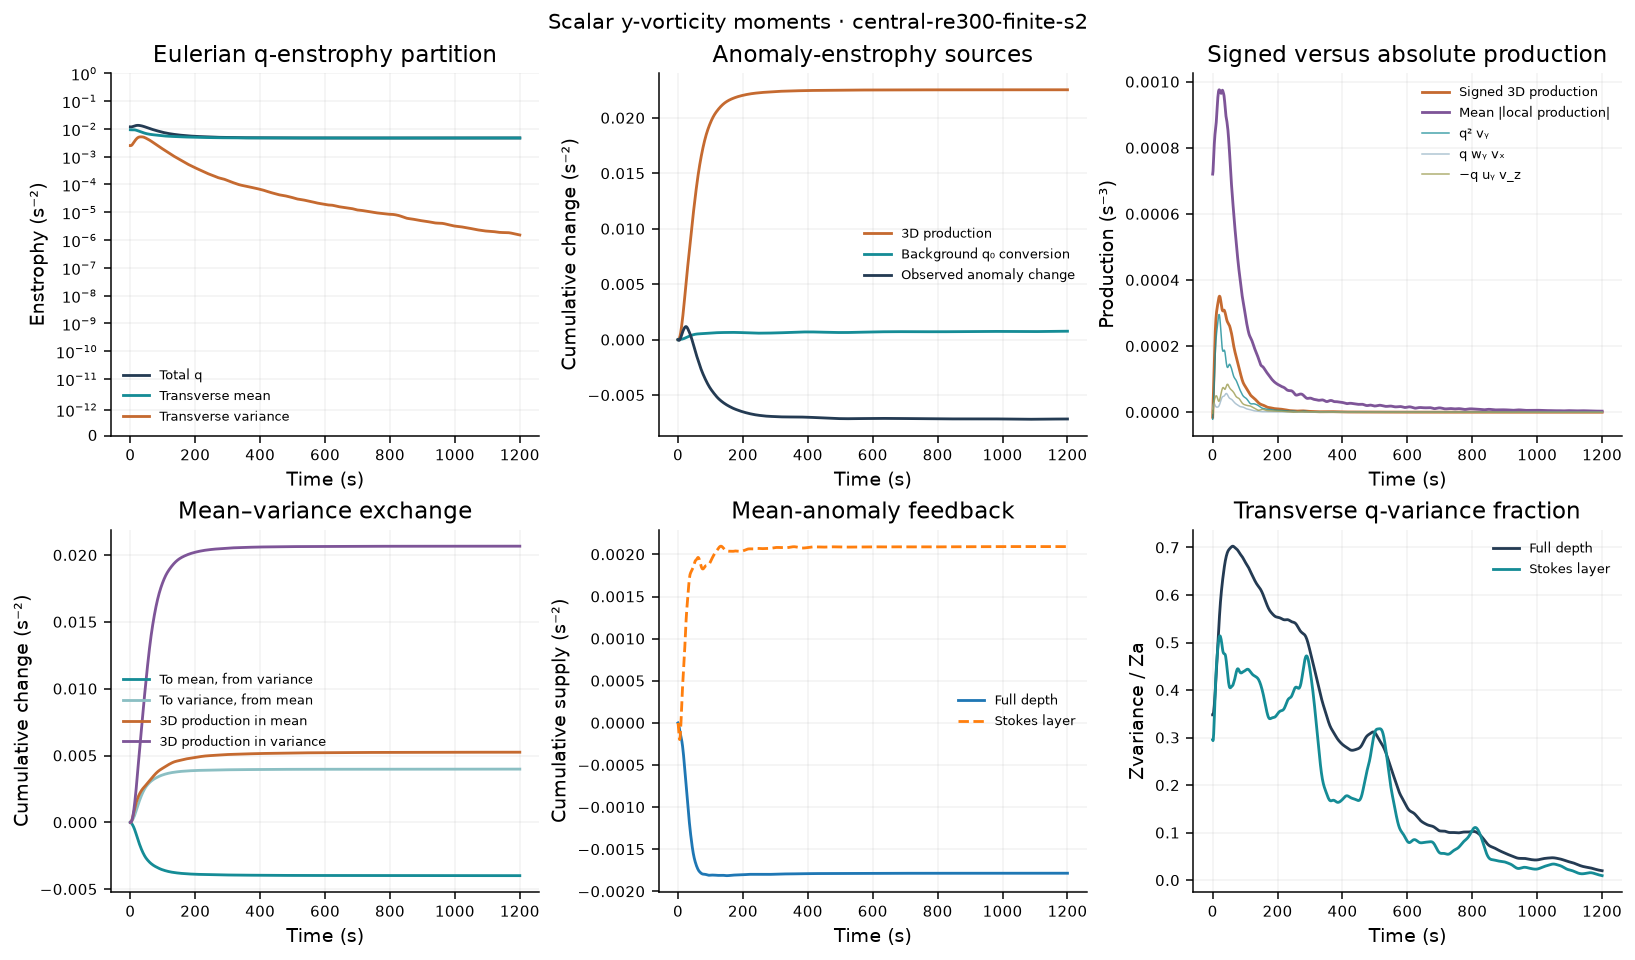

Source data for this figure (header and first rows):
time_s, iteration, Zq, Zmean, Zvariance, Za, Zmean_anomaly, Pq_stretch, Pq_tilt_wy_vx, Pq_tilt_minus_uy_vz, Pq_T, Pq_T_abs, Pq_stretch_abs, Pq_tilt_wy_vx_abs, Pq_tilt_minus_uy_vz_abs, Pa_stretch, Pa_tilt_wy_vx, Pa_tilt_minus_uy_vz, Pa_T, Pa_T_abs, Pa_stretch_abs, Pa_tilt_wy_vx_abs, Pa_tilt_minus_uy_vz_abs, Pa_background
0, 0, 0.01184, 0.009322, 0.002513, 0.007223, 0.00471, -2.126924945e-05, 9.53067568e-06, -3.394585954e-06, -1.513315972e-05, 0.0007207, 0.0006719, 0.0001393, 0.0001004, -9.762994823e-06, -1.92223027e-07, 7.637985493e-07, -9.1914193e-06, 0.0004527, 0.0004066, 0.0001144, 8.039851467e-05, 8.872676798e-06
1, 71, 0.0118, 0.009294, 0.002502, 0.007191, 0.004689, -5.869894256e-06, 1.698627329e-05, 6.885535527e-06, 1.800191456e-05, 0.0007296, 0.0006814, 0.0001383, 0.0001072, -1.280504558e-06, 6.934176265e-06, 1.396066555e-06, 7.049738262e-06, 0.0004584, 0.0004133, 0.0001138, 8.152210824e-05, 7.247251375e-06
2, 121, 0.01178, 0.009274, 0.00251, 0.007171, 0.00466, 1.298911246e-05, 2.275982024e-05, 1.617028e-05, 5.191921271e-05, 0.0007478, 0.0006987, 0.0001373, 0.0001199, 1.024708739e-05, 1.316904413e-05, 2.040324941e-06, 2.545645647e-05, 0.000472, 0.0004267, 0.0001133, 8.56056338e-05, 5.712832332e-06
3, 171, 0.0118, 0.009261, 0.002539, 0.007164, 0.004626, 3.671657258e-05, 2.627570468e-05, 2.411066287e-05, 8.710294013e-05, 0.0007705, 0.0007196, 0.0001364, 0.0001343, 2.613128357e-05, 1.809021336e-05, 2.721338292e-06, 4.694283522e-05, 0.0004897, 0.0004436, 0.0001129, 9.181820198e-05, 4.402129163e-06
4, 221, 0.01184, 0.009256, 0.002586, 0.007175, 0.004589, 6.477211781e-05, 2.747051067e-05, 3.060160913e-05, 0.0001228, 0.0007929, 0.0007403, 0.0001363, 0.0001487, 4.600980549e-05, 2.158582292e-05, 3.527277578e-06, 7.112290599e-05, 0.0005075, 0.0004606, 0.0001129, 9.937577874e-05, 3.405550685e-06
5, 272, 0.01191, 0.009257, 0.002652, 0.007202, 0.00455, 9.529665939e-05, 2.673696565e-05, 3.576552838e-05, 0.0001578, 0.0008123, 0.0007575, 0.0001379, 0.0001625, 6.842314288e-05, 2.383214267e-05, 4.58587008e-06, 9.684115563e-05, 0.0005234, 0.0004754, 0.000114, 0.0001081, 2.765964366e-06
6, 323, 0.012, 0.009263, 0.002735, 0.007247, 0.004512, 0.0001259, 2.474702684e-05, 3.986238062e-05, 0.0001905, 0.0008282, 0.0007708, 0.0001412, 0.0001761, 9.153074504e-05, 2.518941803e-05, 6.009324136e-06, 0.0001227, 0.0005376, 0.0004879, 0.0001162, 0.000118, 2.484460341e-06
7, 374, 0.0121, 0.009271, 0.002833, 0.007307, 0.004474, 0.0001545, 2.223411673e-05, 4.316550463e-05, 0.0002199, 0.0008401, 0.0007804, 0.0001458, 0.0001895, 0.0001137, 2.606539302e-05, 7.830704036e-06, 0.0001476, 0.0005496, 0.0004982, 0.0001194, 0.0001288, 2.531431788e-06
8, 425, 0.01222, 0.009279, 0.002943, 0.00738, 0.004437, 0.0001795, 1.981131751e-05, 4.585429304e-05, 0.0002451, 0.0008488, 0.0007872, 0.0001515, 0.0002026, 0.0001336, 2.67982098e-05, 9.962113115e-06, 0.0001704, 0.00056, 0.0005069, 0.0001234, 0.0001403, 2.858168174e-06
9, 476, 0.01235, 0.009284, 0.003063, 0.007462, 0.004399, 0.0002, 1.78685953e-05, 4.795969975e-05, 0.0002658, 0.0008568, 0.0007944, 0.0001581, 0.0002152, 0.0001508, 2.758933295e-05, 1.219326866e-05, 0.0001906, 0.0005703, 0.0005164, 0.0001283, 0.0001519, 3.40670412e-06
10, 527, 0.01247, 0.009285, 0.00319, 0.007551, 0.004361, 0.0002162, 1.65536341e-05, 4.93733853e-05, 0.0002821, 0.0008664, 0.0008041, 0.0001656, 0.0002272, 0.0001653, 2.849111128e-05, 1.423323773e-05, 0.000208, 0.0005821, 0.0005277, 0.000134, 0.0001636, 4.117683994e-06
11, 578, 0.0126, 0.009278, 0.003322, 0.007641, 0.00432, 0.0002289, 1.581613124e-05, 4.99114317e-05, 0.0002946, 0.0008776, 0.0008167, 0.0001735, 0.0002386, 0.0001776, 2.943711871e-05, 1.578553821e-05, 0.0002228, 0.0005954, 0.0005411, 0.0001403, 0.0001751, 4.93668898e-06
12, 629, 0.01272, 0.009262, 0.003457, 0.007731, 0.004275, 0.0002391, 1.54910371e-05, 4.941023197e-05, 0.000304, 0.0008917, 0.0008324, 0.0001815, 0.0002492, 0.0001886, 3.030296251e-05, 1.663384721e-05, 0.0002355, 0.000611, 0.0005565, 0.000147, 0.0001861, 5.819013711e-06
13, 680, 0.01283, 0.009237, 0.003593, 0.007819, 0.004225, 0.0002482, 1.539862565e-05, 4.78222832e-05, 0.0003114, 0.0009075, 0.0008497, 0.0001894, 0.0002587, 0.0001992, 3.098369197e-05, 1.670848378e-05, 0.0002468, 0.0006275, 0.0005728, 0.0001539, 0.0001966, 6.731854943e-06
14, 731, 0.01293, 0.009202, 0.00373, 0.007902, 0.004172, 0.000257, 1.542013618e-05, 4.527608003e-05, 0.0003177, 0.000924, 0.000867, 0.0001968, 0.0002675, 0.0002098, 3.14513043e-05, 1.610701064e-05, 0.0002574, 0.0006446, 0.0005889, 0.0001608, 0.0002066, 7.653024445e-06
15, 782, 0.01303, 0.009158, 0.003868, 0.007981, 0.004113, 0.000266, 1.552049187e-05, 4.209304655e-05, 0.0003237, 0.0009401, 0.0008836, 0.0002037, 0.0002761, 0.0002207, 3.176961961e-05, 1.506677583e-05, 0.0002675, 0.000661, 0.0006046, 0.0001675, 0.0002165, 8.567046445e-06
16, 833, 0.01311, 0.009104, 0.004004, 0.008055, 0.004051, 0.0002751, 1.575294004e-05, 3.87565852e-05, 0.0003296, 0.0009534, 0.0008979, 0.0002098, 0.0002854, 0.0002315, 3.208923498e-05, 1.391574227e-05, 0.0002775, 0.0006754, 0.0006187, 0.0001739, 0.0002268, 9.45996253e-06
17, 884, 0.01318, 0.009044, 0.00414, 0.008125, 0.003985, 0.0002836, 1.62397468e-05, 3.581583065e-05, 0.0003356, 0.0009638, 0.000909, 0.0002155, 0.0002956, 0.0002415, 3.260450861e-05, 1.300660612e-05, 0.0002871, 0.0006876, 0.0006308, 0.00018, 0.0002375, 1.031510776e-05
18, 935, 0.01325, 0.008976, 0.004273, 0.008189, 0.003916, 0.0002905, 1.710480411e-05, 3.377048876e-05, 0.0003414, 0.0009708, 0.0009175, 0.0002207, 0.000306, 0.0002498, 3.346608536e-05, 1.265039638e-05, 0.0002959, 0.000697, 0.0006409, 0.0001858, 0.0002479, 1.111301303e-05
19, 986, 0.01331, 0.008903, 0.004402, 0.008247, 0.003844, 0.0002948, 1.843007498e-05, 3.299256829e-05, 0.0003463, 0.0009746, 0.0009236, 0.0002259, 0.0003157, 0.0002556, 3.473230489e-05, 1.308867706e-05, 0.0003035, 0.000704, 0.0006491, 0.0001916, 0.0002574, 1.183473581e-05
20, 1037, 0.01335, 0.008827, 0.004526, 0.008298, 0.003772, 0.0002958, 2.025998109e-05, 3.367951985e-05, 0.0003497, 0.0009759, 0.0009272, 0.0002307, 0.0003242, 0.0002584, 3.638711964e-05, 1.447668881e-05, 0.0003092, 0.0007092, 0.0006555, 0.0001971, 0.0002656, 1.246445956e-05
21, 1088, 0.01339, 0.008747, 0.004641, 0.008341, 0.0037, 0.0002928, 2.258581903e-05, 3.582023506e-05, 0.0003512, 0.0009754, 0.0009281, 0.0002351, 0.0003315, 0.0002576, 3.836271949e-05, 1.684390941e-05, 0.0003128, 0.000713, 0.0006599, 0.0002021, 0.0002723, 1.298965239e-05
22, 1139, 0.01341, 0.008666, 0.004746, 0.008374, 0.003627, 0.0002859, 2.533017061e-05, 3.918782483e-05, 0.0003504, 0.0009737, 0.0009273, 0.0002386, 0.0003375, 0.0002533, 4.055714753e-05, 2.004606088e-05, 0.0003139, 0.0007156, 0.0006626, 0.0002062, 0.0002779, 1.340014269e-05
23, 1190, 0.01342, 0.008584, 0.004841, 0.008396, 0.003555, 0.0002757, 2.833852401e-05, 4.341875696e-05, 0.0003474, 0.0009712, 0.0009262, 0.0002419, 0.0003428, 0.0002461, 4.28322862e-05, 2.380773403e-05, 0.0003128, 0.000717, 0.0006646, 0.0002102, 0.0002826, 1.368876892e-05
24, 1241, 0.01342, 0.008501, 0.004923, 0.008407, 0.003484, 0.000263, 3.146785882e-05, 4.815122088e-05, 0.0003426, 0.0009693, 0.000926, 0.0002457, 0.0003473, 0.0002366, 4.508994881e-05, 2.784944522e-05, 0.0003096, 0.0007185, 0.000667, 0.0002143, 0.0002866, 1.385512775e-05
25, 1292, 0.01341, 0.008418, 0.004993, 0.008405, 0.003413, 0.0002488, 3.465756633e-05, 5.302344842e-05, 0.0003365, 0.0009669, 0.0009252, 0.0002492, 0.0003515, 0.0002257, 4.732970745e-05, 3.189182225e-05, 0.0003049, 0.0007188, 0.0006682, 0.0002183, 0.0002901, 1.390902193e-05
26, 1343, 0.01338, 0.008335, 0.005049, 0.008391, 0.003342, 0.0002342, 3.779054052e-05, 5.766503399e-05, 0.0003297, 0.000965, 0.0009249, 0.0002522, 0.0003551, 0.0002141, 4.949560074e-05, 3.565576296e-05, 0.0002992, 0.000719, 0.0006692, 0.0002217, 0.0002931, 1.386997981e-05
27, 1394, 0.01335, 0.008253, 0.005093, 0.008364, 0.003271, 0.0002199, 4.067258574e-05, 6.191751397e-05, 0.0003225, 0.0009663, 0.0009261, 0.0002553, 0.000358, 0.0002026, 5.143831323e-05, 3.90769561e-05, 0.0002931, 0.0007217, 0.0006715, 0.000225, 0.0002956, 1.376251734e-05
28, 1445, 0.0133, 0.008172, 0.005126, 0.008326, 0.0032, 0.0002069, 4.31685169e-05, 6.586613327e-05, 0.000316, 0.0009681, 0.0009271, 0.0002578, 0.0003604, 0.0001921, 5.305627492e-05, 4.233173823e-05, 0.0002875, 0.0007244, 0.0006732, 0.0002277, 0.0002978, 1.360867175e-05
29, 1496, 0.01324, 0.008092, 0.005149, 0.008279, 0.00313, 0.0001965, 4.516285504e-05, 6.938808088e-05, 0.0003111, 0.0009721, 0.0009297, 0.00026, 0.0003631, 0.0001838, 5.428115859e-05, 4.538994851e-05, 0.0002835, 0.0007284, 0.0006759, 0.0002297, 0.0003001, 1.342214356e-05
30, 1547, 0.01318, 0.008012, 0.005165, 0.008224, 0.003059, 0.0001893, 4.657088677e-05, 7.220407789e-05, 0.0003081, 0.0009746, 0.0009292, 0.0002618, 0.0003654, 0.0001782, 5.508607921e-05, 4.808106217e-05, 0.0002814, 0.0007305, 0.0006755, 0.0002314, 0.0003022, 1.321193231e-05
31, 1598, 0.01311, 0.007934, 0.005173, 0.008162, 0.002989, 0.0001854, 4.733575972e-05, 7.396544077e-05, 0.0003067, 0.0009731, 0.000925, 0.0002628, 0.0003671, 0.0001753, 5.545212579e-05, 5.018471637e-05, 0.000281, 0.000729, 0.0006717, 0.0002324, 0.000304, 1.298997571e-05
32, 1649, 0.01303, 0.007858, 0.005177, 0.008098, 0.002921, 0.0001843, 4.763931052e-05, 7.468343964e-05, 0.0003066, 0.0009698, 0.0009185, 0.000264, 0.0003688, 0.0001747, 5.554875109e-05, 5.181900362e-05, 0.000282, 0.0007259, 0.000666, 0.0002336, 0.0003056, 1.276922958e-05
33, 1699, 0.01296, 0.007783, 0.005177, 0.008031, 0.002854, 0.0001852, 4.781161176e-05, 7.454410734e-05, 0.0003076, 0.0009667, 0.0009113, 0.0002648, 0.0003696, 0.0001755, 5.565114988e-05, 5.319796038e-05, 0.0002843, 0.0007234, 0.00066, 0.0002344, 0.0003066, 1.256083079e-05
34, 1749, 0.01289, 0.00771, 0.005175, 0.007963, 0.002788, 0.0001868, 4.815600212e-05, 7.372371944e-05, 0.0003087, 0.0009627, 0.0009033, 0.0002653, 0.0003696, 0.0001767, 5.597005806e-05, 5.437409614e-05, 0.0002871, 0.0007203, 0.0006541, 0.0002347, 0.0003072, 1.23690108e-05
35, 1799, 0.01281, 0.007638, 0.005171, 0.007896, 0.002724, 0.0001879, 4.880186639e-05, 7.238258032e-05, 0.0003091, 0.0009573, 0.0008948, 0.0002655, 0.0003691, 0.0001774, 5.653890473e-05, 5.523396527e-05, 0.0002892, 0.0007167, 0.0006481, 0.0002347, 0.000307, 1.218792034e-05
36, 1849, 0.01273, 0.007567, 0.005163, 0.007826, 0.002663, 0.0001875, 4.975659568e-05, 7.078370371e-05, 0.000308, 0.0009494, 0.0008847, 0.0002655, 0.0003677, 0.0001768, 5.729141854e-05, 5.566860446e-05, 0.0002897, 0.0007114, 0.0006413, 0.0002343, 0.0003063, 1.200305956e-05
37, 1899, 0.01265, 0.007497, 0.005151, 0.007754, 0.002603, 0.0001851, 5.101056036e-05, 6.947392321e-05, 0.0003056, 0.0009391, 0.0008735, 0.0002651, 0.0003666, 0.0001747, 5.817846419e-05, 5.584924718e-05, 0.0002888, 0.0007045, 0.0006337, 0.0002336, 0.0003055, 1.179524649e-05
38, 1949, 0.01256, 0.007429, 0.005133, 0.007679, 0.002546, 0.0001805, 5.253259325e-05, 6.928378793e-05, 0.0003023, 0.0009281, 0.0008605, 0.0002638, 0.000366, 0.0001711, 5.917875346e-05, 5.632366963e-05, 0.0002866, 0.000697, 0.0006246, 0.0002323, 0.0003049, 1.154918195e-05
39, 1999, 0.01247, 0.007362, 0.005109, 0.007599, 0.00249, 0.0001739, 5.412413989e-05, 7.069428514e-05, 0.0002987, 0.0009158, 0.0008469, 0.0002617, 0.0003655, 0.0001661, 6.014748735e-05, 5.752124038e-05, 0.0002838, 0.0006887, 0.000615, 0.0002304, 0.0003042, 1.125857636e-05
40, 2049, 0.01237, 0.007295, 0.005078, 0.007514, 0.002437, 0.0001655, 5.54920742e-05, 7.338290928e-05, 0.0002944, 0.0009046, 0.0008346, 0.0002589, 0.0003653, 0.0001598, 6.086834209e-05, 5.936007717e-05, 0.0002801, 0.000681, 0.0006061, 0.0002281, 0.0003036, 1.093011314e-05
41, 2099, 0.01227, 0.00723, 0.00504, 0.007424, 0.002384, 0.0001568, 5.636056189e-05, 7.657114558e-05, 0.0002897, 0.0008959, 0.0008255, 0.0002554, 0.0003649, 0.0001532, 6.115099357e-05, 6.13410774e-05, 0.0002757, 0.0006749, 0.0005994, 0.000225, 0.0003028, 1.057853639e-05
42, 2149, 0.01216, 0.007166, 0.004997, 0.007329, 0.002332, 0.0001489, 5.666833526e-05, 7.967666114e-05, 0.0002852, 0.0008903, 0.0008193, 0.0002514, 0.0003636, 0.0001473, 6.101074065e-05, 6.311060458e-05, 0.0002714, 0.0006704, 0.0005942, 0.0002216, 0.0003014, 1.021625026e-05
43, 2199, 0.01205, 0.007103, 0.004948, 0.007229, 0.002281, 0.0001426, 5.633161917e-05, 8.20884912e-05, 0.0002811, 0.0008848, 0.0008141, 0.0002467, 0.0003613, 0.0001427, 6.041784681e-05, 6.426537495e-05, 0.0002674, 0.0006652, 0.0005894, 0.0002176, 0.0002993, 9.848202475e-06
44, 2249, 0.01194, 0.007042, 0.004894, 0.007126, 0.002232, 0.0001385, 5.540438897e-05, 8.362582375e-05, 0.0002775, 0.0008787, 0.0008076, 0.0002422, 0.000358, 0.0001395, 5.945349351e-05, 6.475244072e-05, 0.0002637, 0.0006593, 0.000583, 0.0002137, 0.0002965, 9.47286095e-06
45, 2299, 0.01182, 0.006984, 0.004837, 0.007021, 0.002185, 0.0001361, 5.402275713e-05, 8.441613057e-05, 0.0002745, 0.000871, 0.0007997, 0.0002377, 0.0003537, 0.0001376, 5.82502021e-05, 6.475292259e-05, 0.0002606, 0.0006519, 0.0005752, 0.0002098, 0.000293, 9.083661969e-06
46, 2349, 0.0117, 0.006929, 0.004776, 0.006915, 0.002139, 0.0001354, 5.238008284e-05, 8.455646858e-05, 0.0002724, 0.000863, 0.000791, 0.0002333, 0.000348, 0.0001369, 5.697280057e-05, 6.435251264e-05, 0.0002582, 0.0006442, 0.0005668, 0.000206, 0.0002884, 8.676931576e-06
47, 2399, 0.01159, 0.006876, 0.004713, 0.006809, 0.002096, 0.0001363, 5.049122795e-05, 8.387146941e-05, 0.0002707, 0.0008535, 0.0007801, 0.0002295, 0.0003419, 0.0001371, 5.559184978e-05, 6.337581669e-05, 0.0002561, 0.0006354, 0.0005569, 0.0002026, 0.0002834, 8.252327385e-06
48, 2449, 0.01148, 0.006827, 0.004648, 0.006703, 0.002054, 0.0001381, 4.847952379e-05, 8.22140729e-05, 0.0002688, 0.0008421, 0.0007679, 0.0002259, 0.000335, 0.0001379, 5.416957458e-05, 6.17039469e-05, 0.0002538, 0.0006251, 0.000546, 0.0001995, 0.0002778, 7.811279723e-06
49, 2499, 0.01136, 0.00678, 0.004582, 0.006597, 0.002015, 0.0001406, 4.650674425e-05, 7.994133828e-05, 0.000267, 0.0008291, 0.0007538, 0.0002226, 0.0003275, 0.0001391, 5.278771694e-05, 5.968553097e-05, 0.0002516, 0.0006135, 0.0005338, 0.0001964, 0.0002714, 7.3546696e-06
50, 2549, 0.01125, 0.006737, 0.004517, 0.006494, 0.001977, 0.0001431, 4.473281811e-05, 7.763128436e-05, 0.0002655, 0.0008152, 0.0007388, 0.0002192, 0.0003203, 0.0001403, 5.152659818e-05, 5.783896686e-05, 0.0002497, 0.0006011, 0.0005209, 0.000193, 0.0002648, 6.883131821e-06
51, 2599, 0.01115, 0.006695, 0.004451, 0.006391, 0.00194, 0.0001448, 4.33219622e-05, 7.55945228e-05, 0.0002638, 0.0008006, 0.0007229, 0.0002157, 0.0003133, 0.0001407, 5.049696442e-05, 5.638320754e-05, 0.0002476, 0.000588, 0.0005073, 0.0001895, 0.0002579, 6.40003596e-06
52, 2649, 0.01104, 0.006655, 0.004386, 0.006291, 0.001904, 0.0001452, 4.232658594e-05, 7.388972822e-05, 0.0002614, 0.0007853, 0.0007063, 0.000212, 0.0003063, 0.00014, 4.973990714e-05, 5.527833338e-05, 0.0002451, 0.0005746, 0.0004932, 0.0001859, 0.000251, 5.915456652e-06
53, 2699, 0.01094, 0.006617, 0.004322, 0.006191, 0.00187, 0.0001443, 4.16381667e-05, 7.242250391e-05, 0.0002584, 0.0007685, 0.0006889, 0.0002082, 0.0002992, 0.0001383, 4.916828964e-05, 5.438772011e-05, 0.0002419, 0.0005603, 0.0004787, 0.0001823, 0.0002441, 5.445911353e-06
54, 2749, 0.01084, 0.006581, 0.004258, 0.006094, 0.001836, 0.0001426, 4.108381007e-05, 7.113079225e-05, 0.0002548, 0.0007515, 0.0006725, 0.000204, 0.000292, 0.0001359, 4.863589448e-05, 5.363748416e-05, 0.0002382, 0.0005464, 0.0004652, 0.0001785, 0.0002375, 5.007052018e-06
55, 2799, 0.01074, 0.006546, 0.004196, 0.005999, 0.001803, 0.0001403, 4.058432574e-05, 6.998262007e-05, 0.0002509, 0.0007349, 0.000657, 0.0001998, 0.0002849, 0.0001333, 4.809067605e-05, 5.297208533e-05, 0.0002343, 0.0005328, 0.0004524, 0.0001746, 0.0002313, 4.607076717e-06
56, 2849, 0.01065, 0.006513, 0.004135, 0.005905, 0.00177, 0.0001378, 4.010872461e-05, 6.888767484e-05, 0.0002468, 0.0007185, 0.0006424, 0.0001957, 0.0002776, 0.0001305, 4.753008928e-05, 5.2294804e-05, 0.0002303, 0.0005199, 0.0004406, 0.0001708, 0.0002251, 4.24618107e-06
57, 2899, 0.01056, 0.006482, 0.004074, 0.005812, 0.001739, 0.0001352, 3.961171473e-05, 6.791923081e-05, 0.0002427, 0.0007029, 0.0006291, 0.0001913, 0.0002704, 0.0001276, 4.693026518e-05, 5.169289162e-05, 0.0002262, 0.0005073, 0.0004297, 0.0001668, 0.000219, 3.920121126e-06
58, 2949, 0.01046, 0.006451, 0.004013, 0.005721, 0.001708, 0.0001323, 3.902896131e-05, 6.710480688e-05, 0.0002384, 0.0006885, 0.0006164, 0.0001872, 0.0002635, 0.0001244, 4.624394344e-05, 5.119919928e-05, 0.0002219, 0.000495, 0.0004192, 0.000163, 0.000213, 3.625734554e-06
59, 2999, 0.01037, 0.006421, 0.003952, 0.00563, 0.001678, 0.000129, 3.829996268e-05, 6.631183264e-05, 0.0002336, 0.0006747, 0.0006044, 0.0001831, 0.0002569, 0.0001209, 4.542565338e-05, 5.071445041e-05, 0.0002171, 0.0004829, 0.000409, 0.0001592, 0.000207, 3.355924583e-06
... 1,141 more rows
